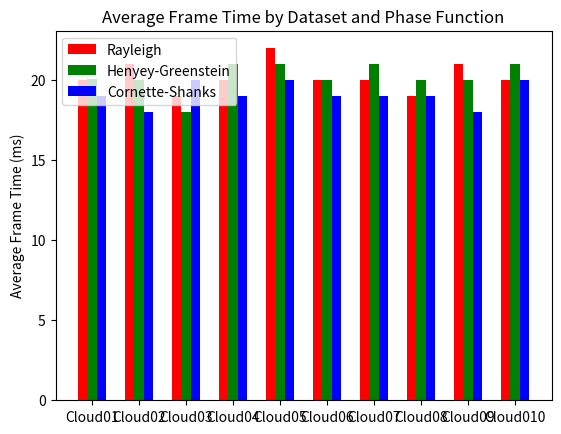

Here is the Python script that generated this plot:
import matplotlib.pyplot as plt
import numpy as np

# Assume `data` is a 2D list or array where each row corresponds to a dataset
# and each column corresponds to a phase function. For example:
data = [
    [20, 20.1, 19], # Dataset 1 average frame times for each phase function
    [21, 20, 18], # Dataset 2
    [19, 18, 20], # Dataset 3
    [20, 21, 19], # Dataset 4
    [22, 21, 20], # Dataset 5
    [20, 20, 19], # Dataset 6
    [20, 21, 19], # Dataset 7
    [19, 20, 19], # Dataset 8
    [21, 20, 18], # Dataset 9
    [20, 21, 20]  # Dataset 10

    # ... and so on for all 10 datasets
]

num_datasets = len(data)
phase_functions = ['Rayleigh', 'Henyey-Greenstein', 'Cornette-Shanks']

# Set the positions of the bars on the x-axis
ind = np.arange(num_datasets)

# Set the width of each bar
width = 0.2

fig, ax = plt.subplots()

# Generate a color for each phase function
colors = ['r', 'g', 'b']

# Create bars for each phase function
for i, phase_function in enumerate(phase_functions):
    # Extract the frame times for the i-th phase function across all datasets
    frame_times = [dataset[i] for dataset in data]
    # Create offset for the grouped bar chart
    offset = (i - len(phase_functions) / 2) * width + width / 2
    # Plot the bars for this phase function
    ax.bar(ind + offset, frame_times, width, label=f'{phase_function}', color=colors[i])

# Add some labels and title
ax.set_ylabel('Average Frame Time (ms)')
ax.set_title('Average Frame Time by Dataset and Phase Function')
ax.set_xticks(ind)
ax.set_xticklabels([f'Cloud0{i+1}' for i in range(num_datasets)])
ax.legend()

# Show the plot
plt.show()